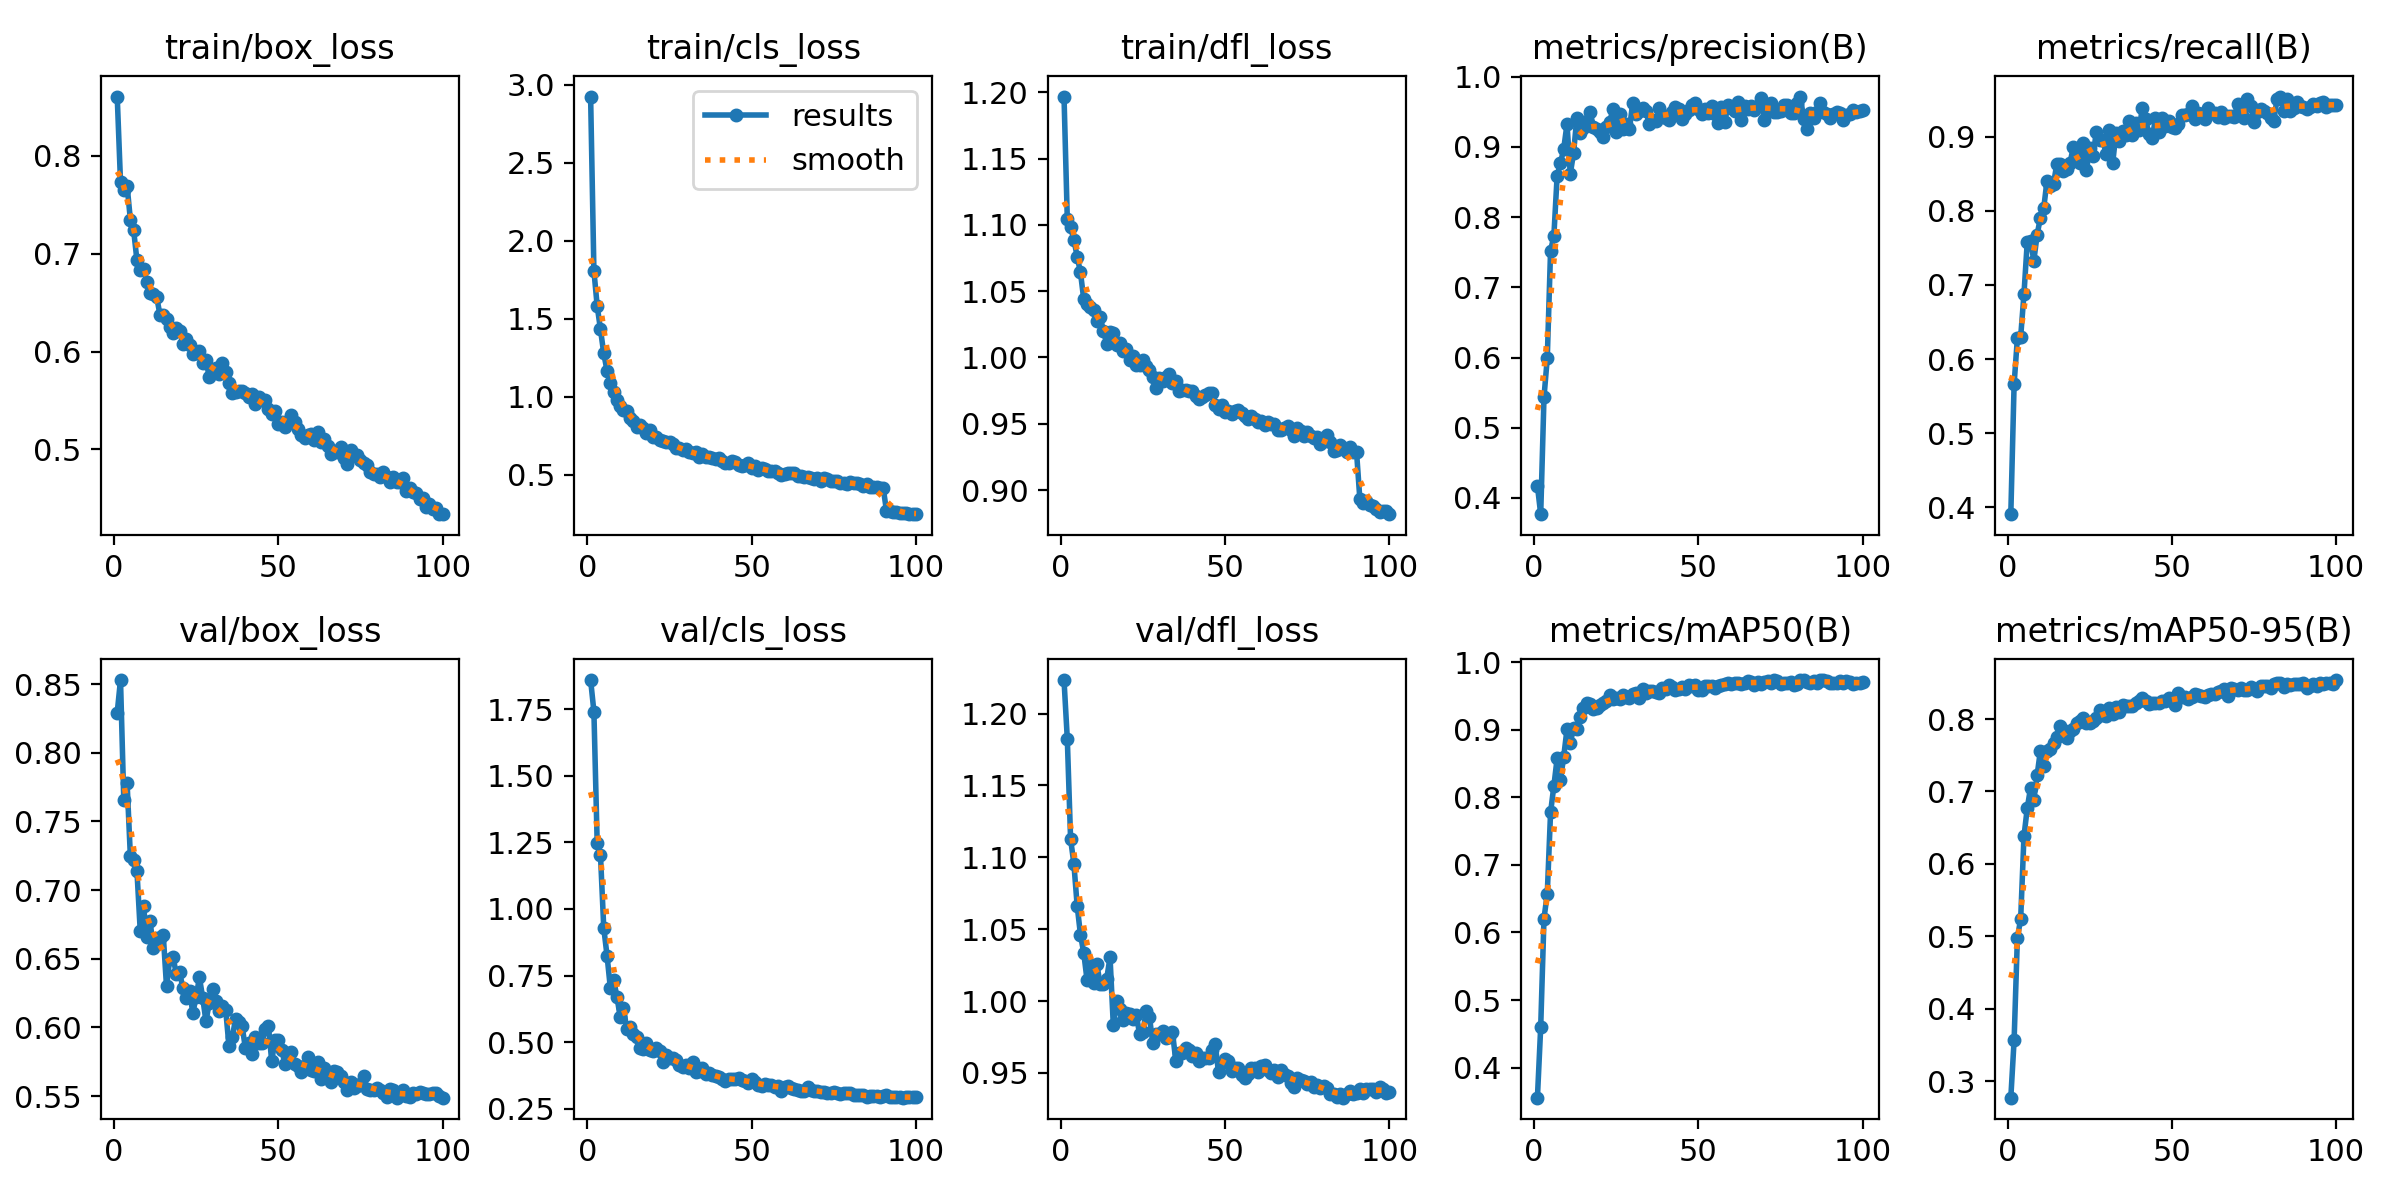

Data behind this chart, as committed beside it:
epoch, time, train/box_loss, train/cls_loss, train/dfl_loss, metrics/precision(B), metrics/recall(B), metrics/mAP50(B), metrics/mAP50-95(B), val/box_loss, val/cls_loss, val/dfl_loss, lr/pg0, lr/pg1, lr/pg2
1, 66.19, 0.8603, 2.924, 1.197, 0.4173, 0.3909, 0.3556, 0.2771, 0.8293, 1.859, 1.223, 0.0001745, 0.0001745, 0.0001745
2, 133.4, 0.7732, 1.808, 1.104, 0.3769, 0.5662, 0.46, 0.3562, 0.853, 1.741, 1.182, 0.0003464, 0.0003464, 0.0003464
3, 201.5, 0.7649, 1.581, 1.098, 0.5435, 0.6283, 0.6207, 0.4977, 0.7655, 1.246, 1.113, 0.0005148, 0.0005148, 0.0005148
4, 269.9, 0.7694, 1.431, 1.089, 0.5991, 0.63, 0.6575, 0.5239, 0.7782, 1.203, 1.096, 0.0005104, 0.0005104, 0.0005104
5, 337.9, 0.7347, 1.277, 1.076, 0.7522, 0.6876, 0.7776, 0.638, 0.7248, 0.9283, 1.066, 0.0005052, 0.0005052, 0.0005052
6, 406.3, 0.7238, 1.167, 1.064, 0.7728, 0.758, 0.8166, 0.6768, 0.7222, 0.8249, 1.046, 0.0005, 0.0005, 0.0005
7, 474.7, 0.693, 1.085, 1.044, 0.8587, 0.7596, 0.8576, 0.7049, 0.714, 0.7036, 1.034, 0.0004948, 0.0004948, 0.0004948
8, 543, 0.6832, 1.03, 1.04, 0.8763, 0.7326, 0.8256, 0.6882, 0.6705, 0.7347, 1.015, 0.0004895, 0.0004895, 0.0004895
9, 611.3, 0.6846, 0.9787, 1.038, 0.8973, 0.7675, 0.8601, 0.7223, 0.6883, 0.6704, 1.025, 0.0004843, 0.0004843, 0.0004843
10, 679.7, 0.6712, 0.9391, 1.036, 0.9322, 0.7909, 0.9008, 0.7563, 0.6658, 0.5952, 1.013, 0.0004791, 0.0004791, 0.0004791
11, 747.7, 0.6601, 0.9118, 1.028, 0.8615, 0.8031, 0.8809, 0.7349, 0.6774, 0.6294, 1.026, 0.0004739, 0.0004739, 0.0004739
12, 815.9, 0.6592, 0.9068, 1.031, 0.8913, 0.8401, 0.9019, 0.7563, 0.6575, 0.5477, 1.012, 0.0004687, 0.0004687, 0.0004687
13, 884.2, 0.656, 0.8638, 1.02, 0.9418, 0.8328, 0.9015, 0.7581, 0.6649, 0.5574, 1.012, 0.0004635, 0.0004635, 0.0004635
14, 952.5, 0.6375, 0.8441, 1.011, 0.9196, 0.8366, 0.9194, 0.7669, 0.6653, 0.5317, 1.016, 0.0004583, 0.0004583, 0.0004583
15, 1021, 0.6373, 0.8031, 1.019, 0.9273, 0.8633, 0.9318, 0.7748, 0.6675, 0.5209, 1.031, 0.0004531, 0.0004531, 0.0004531
16, 1090, 0.6329, 0.8202, 1.019, 0.9363, 0.8629, 0.9395, 0.7901, 0.6298, 0.4791, 0.983, 0.0004479, 0.0004479, 0.0004479
17, 1158, 0.6255, 0.7991, 1.009, 0.95, 0.8536, 0.9373, 0.7851, 0.6502, 0.4755, 0.9999, 0.0004427, 0.0004427, 0.0004427
18, 1226, 0.6193, 0.7685, 1.011, 0.9289, 0.8563, 0.9305, 0.7735, 0.6511, 0.4964, 0.9941, 0.0004375, 0.0004375, 0.0004375
19, 1294, 0.6239, 0.7863, 1.005, 0.9249, 0.8642, 0.932, 0.7833, 0.6386, 0.472, 0.987, 0.0004323, 0.0004323, 0.0004323
20, 1362, 0.6207, 0.7437, 1.007, 0.9215, 0.8856, 0.9372, 0.7856, 0.64, 0.4655, 0.9916, 0.0004271, 0.0004271, 0.0004271
21, 1431, 0.608, 0.7433, 0.9984, 0.9139, 0.8743, 0.9402, 0.7948, 0.6284, 0.4765, 0.9908, 0.0004219, 0.0004219, 0.0004219
22, 1499, 0.6129, 0.7208, 1.001, 0.9275, 0.8641, 0.9419, 0.7969, 0.6212, 0.4677, 0.9872, 0.0004166, 0.0004166, 0.0004166
23, 1567, 0.6064, 0.7167, 0.9947, 0.9359, 0.8916, 0.9519, 0.802, 0.6263, 0.4254, 0.9901, 0.0004114, 0.0004114, 0.0004114
24, 1636, 0.597, 0.7066, 0.9943, 0.9537, 0.8547, 0.9456, 0.7943, 0.6106, 0.4517, 0.9769, 0.0004062, 0.0004062, 0.0004062
25, 1704, 0.5987, 0.7083, 0.9985, 0.9207, 0.8841, 0.9463, 0.7949, 0.6221, 0.4404, 0.9782, 0.000401, 0.000401, 0.000401
26, 1772, 0.6002, 0.6943, 0.9933, 0.9469, 0.8742, 0.9452, 0.7977, 0.6364, 0.4403, 0.9932, 0.0003958, 0.0003958, 0.0003958
27, 1840, 0.5887, 0.6714, 0.9908, 0.925, 0.9057, 0.9509, 0.802, 0.6217, 0.4342, 0.9888, 0.0003906, 0.0003906, 0.0003906
28, 1908, 0.5909, 0.6707, 0.9855, 0.9321, 0.895, 0.9491, 0.8126, 0.6044, 0.4162, 0.9707, 0.0003854, 0.0003854, 0.0003854
29, 1976, 0.574, 0.6571, 0.9772, 0.9255, 0.895, 0.9473, 0.8054, 0.6181, 0.4058, 0.9772, 0.0003802, 0.0003802, 0.0003802
30, 2044, 0.5793, 0.6614, 0.9842, 0.963, 0.8768, 0.9536, 0.8041, 0.6279, 0.4134, 0.9771, 0.000375, 0.000375, 0.000375
31, 2112, 0.5836, 0.6429, 0.9819, 0.9473, 0.9085, 0.9542, 0.815, 0.6193, 0.4027, 0.9794, 0.0003698, 0.0003698, 0.0003698
32, 2180, 0.5774, 0.6415, 0.9855, 0.9514, 0.8644, 0.9474, 0.8068, 0.612, 0.4239, 0.9739, 0.0003646, 0.0003646, 0.0003646
33, 2248, 0.5884, 0.6423, 0.9878, 0.9551, 0.9055, 0.9605, 0.8165, 0.6157, 0.3875, 0.9748, 0.0003594, 0.0003594, 0.0003594
34, 2316, 0.5792, 0.6151, 0.9804, 0.9515, 0.8942, 0.9545, 0.8092, 0.6129, 0.3905, 0.9782, 0.0003542, 0.0003542, 0.0003542
35, 2384, 0.5682, 0.6308, 0.9826, 0.9328, 0.9074, 0.957, 0.8191, 0.5865, 0.4045, 0.9585, 0.0003489, 0.0003489, 0.0003489
36, 2453, 0.5577, 0.6118, 0.975, 0.9384, 0.9016, 0.9568, 0.8175, 0.5927, 0.3798, 0.9637, 0.0003437, 0.0003437, 0.0003437
37, 2521, 0.5586, 0.6158, 0.9756, 0.9366, 0.921, 0.9552, 0.8175, 0.6062, 0.3838, 0.9638, 0.0003385, 0.0003385, 0.0003385
38, 2589, 0.5598, 0.6086, 0.9755, 0.9554, 0.9019, 0.9548, 0.8183, 0.6037, 0.3771, 0.9672, 0.0003333, 0.0003333, 0.0003333
39, 2657, 0.5595, 0.603, 0.9749, 0.9449, 0.9179, 0.9623, 0.8227, 0.6009, 0.3716, 0.9661, 0.0003281, 0.0003281, 0.0003281
40, 2726, 0.5572, 0.6054, 0.9744, 0.9414, 0.9091, 0.9607, 0.8243, 0.5849, 0.368, 0.9615, 0.0003229, 0.0003229, 0.0003229
41, 2794, 0.5538, 0.5906, 0.9707, 0.9388, 0.9379, 0.9663, 0.8293, 0.5888, 0.3625, 0.9638, 0.0003177, 0.0003177, 0.0003177
42, 2862, 0.557, 0.5772, 0.9689, 0.9501, 0.9241, 0.9629, 0.8255, 0.5807, 0.3526, 0.958, 0.0003125, 0.0003125, 0.0003125
43, 2930, 0.5463, 0.576, 0.9699, 0.9568, 0.903, 0.9585, 0.8203, 0.5928, 0.3632, 0.9603, 0.0003073, 0.0003073, 0.0003073
44, 2998, 0.5539, 0.589, 0.9717, 0.9542, 0.8976, 0.96, 0.8221, 0.5887, 0.3627, 0.9603, 0.0003021, 0.0003021, 0.0003021
45, 3066, 0.5504, 0.5839, 0.973, 0.9389, 0.9245, 0.9631, 0.8225, 0.5887, 0.3603, 0.9601, 0.0002969, 0.0002969, 0.0002969
46, 3134, 0.551, 0.5649, 0.9731, 0.9466, 0.9068, 0.9598, 0.8224, 0.5989, 0.3662, 0.9657, 0.0002917, 0.0002917, 0.0002917
47, 3202, 0.5412, 0.5558, 0.9641, 0.952, 0.9245, 0.9657, 0.8248, 0.6009, 0.3586, 0.9699, 0.0002865, 0.0002865, 0.0002865
48, 3270, 0.5364, 0.565, 0.9609, 0.9595, 0.9136, 0.9651, 0.8253, 0.5754, 0.3535, 0.9504, 0.0002813, 0.0002813, 0.0002813
49, 3338, 0.5393, 0.5724, 0.964, 0.9629, 0.9207, 0.9665, 0.8293, 0.5907, 0.3487, 0.9567, 0.000276, 0.000276, 0.000276
50, 3406, 0.5263, 0.5426, 0.9589, 0.9535, 0.913, 0.9585, 0.8252, 0.5909, 0.3601, 0.9598, 0.0002708, 0.0002708, 0.0002708
51, 3474, 0.5282, 0.5528, 0.9593, 0.9462, 0.9117, 0.9592, 0.8192, 0.5839, 0.3512, 0.9581, 0.0002656, 0.0002656, 0.0002656
52, 3541, 0.5227, 0.5305, 0.9575, 0.954, 0.9169, 0.9648, 0.8356, 0.5737, 0.3396, 0.9513, 0.0002604, 0.0002604, 0.0002604
53, 3609, 0.5292, 0.5399, 0.9599, 0.9482, 0.9294, 0.9654, 0.8303, 0.5752, 0.335, 0.9531, 0.0002552, 0.0002552, 0.0002552
54, 3677, 0.535, 0.5355, 0.9606, 0.9584, 0.9286, 0.9645, 0.83, 0.5819, 0.3417, 0.9536, 0.00025, 0.00025, 0.00025
55, 3745, 0.5282, 0.5252, 0.9585, 0.9467, 0.9305, 0.9622, 0.8277, 0.5734, 0.3382, 0.9483, 0.0002448, 0.0002448, 0.0002448
56, 3813, 0.5211, 0.5254, 0.9556, 0.9346, 0.941, 0.965, 0.8308, 0.572, 0.3386, 0.9465, 0.0002396, 0.0002396, 0.0002396
57, 3882, 0.515, 0.5237, 0.9536, 0.9567, 0.9238, 0.9659, 0.835, 0.5678, 0.3305, 0.9491, 0.0002344, 0.0002344, 0.0002344
58, 3950, 0.5118, 0.5089, 0.9556, 0.9359, 0.9318, 0.9678, 0.8327, 0.5723, 0.337, 0.9534, 0.0002292, 0.0002292, 0.0002292
59, 4018, 0.5153, 0.495, 0.9533, 0.9589, 0.9309, 0.9689, 0.8323, 0.5786, 0.318, 0.9534, 0.000224, 0.000224, 0.000224
60, 4086, 0.5157, 0.5065, 0.951, 0.9559, 0.9231, 0.9674, 0.83, 0.5693, 0.3333, 0.9504, 0.0002188, 0.0002188, 0.0002188
... 40 more rows
